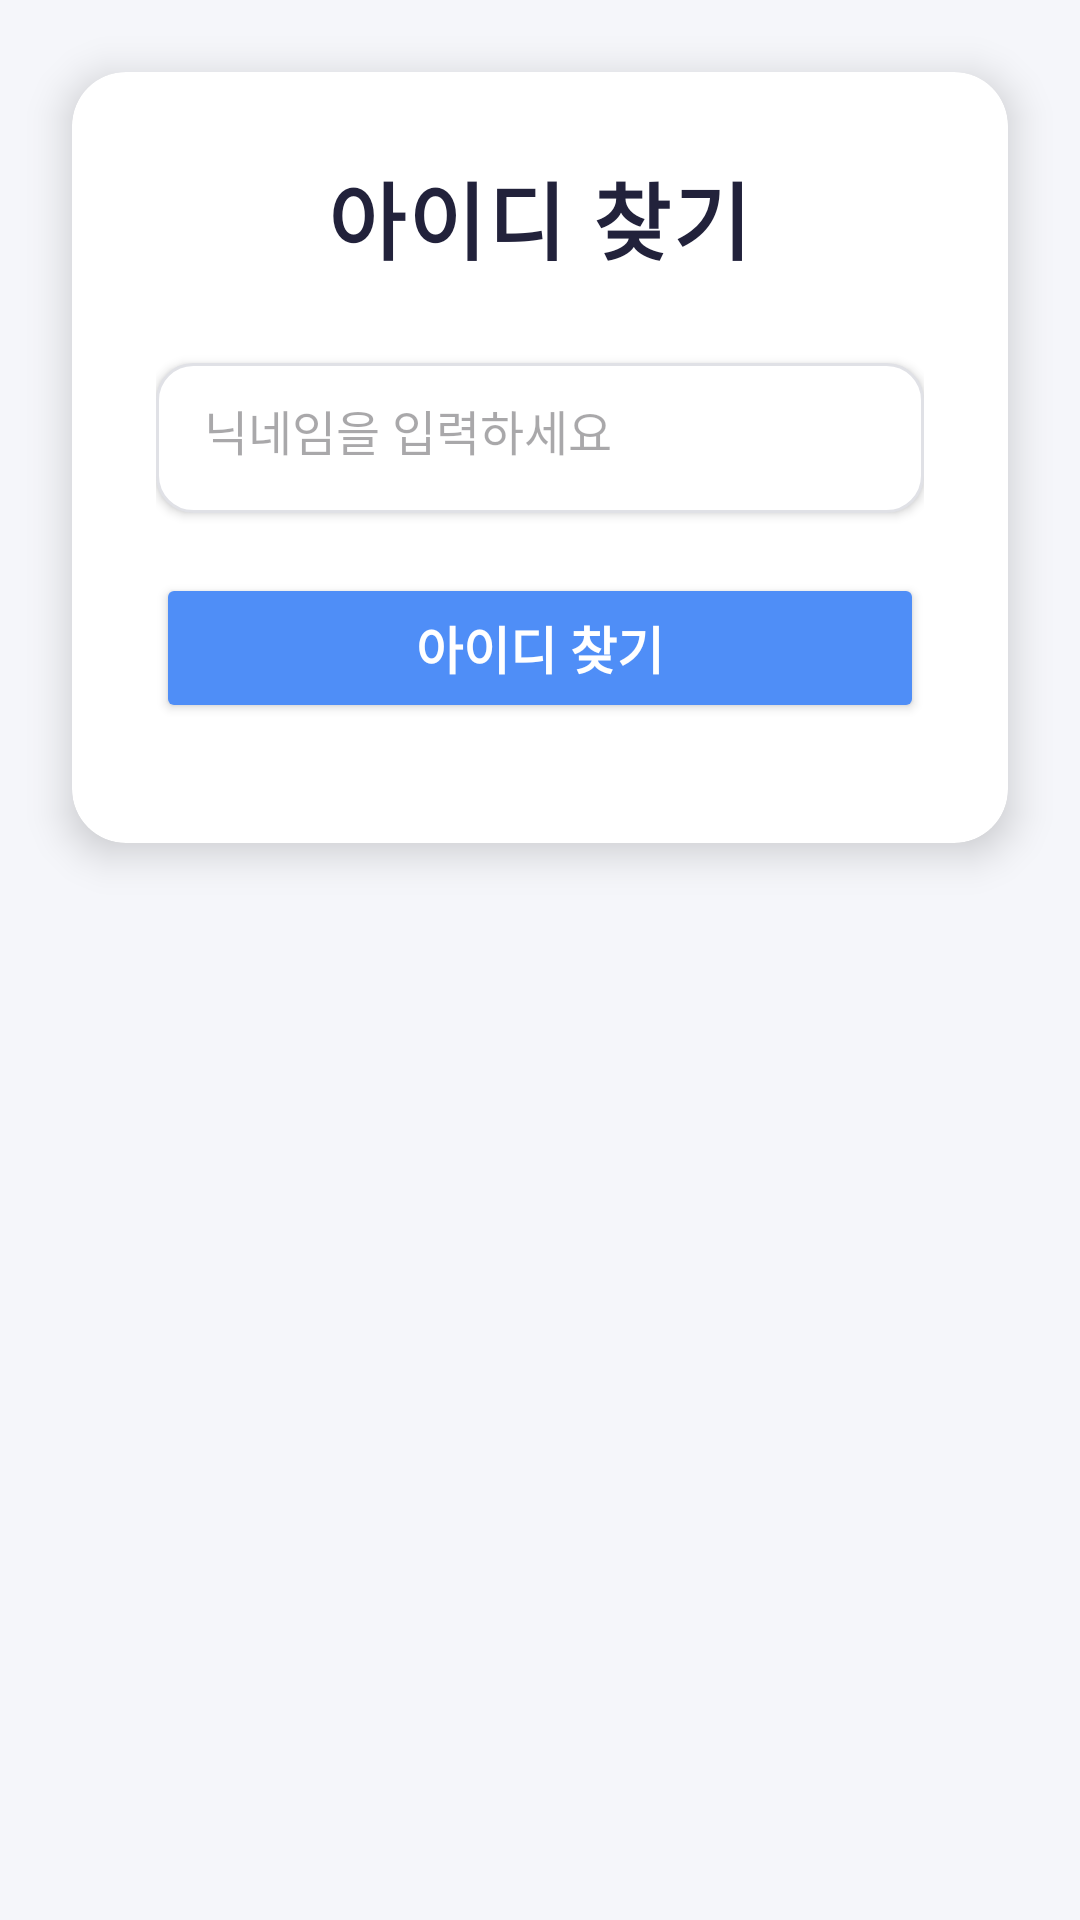

This screen was rendered from an Android layout file. Write that file and the resources it references.
<!-- AndroidManifest.xml: application theme Theme.UlmanaAlA -->
<!-- res/layout/activity_find_id.xml -->
<?xml version="1.0" encoding="utf-8"?>
<ScrollView xmlns:android="http://schemas.android.com/apk/res/android"
    xmlns:app="http://schemas.android.com/apk/res-auto"
    android:layout_width="match_parent"
    android:layout_height="match_parent"
    android:background="#F5F6FA">

    <androidx.cardview.widget.CardView
        android:layout_width="match_parent"
        android:layout_height="wrap_content"
        android:layout_margin="24dp"
        app:cardCornerRadius="18dp"
        app:cardElevation="8dp">

        <LinearLayout
            android:layout_width="match_parent"
            android:layout_height="wrap_content"
            android:orientation="vertical"
            android:gravity="center_horizontal"
            android:padding="28dp">

            <TextView
                android:layout_width="wrap_content"
                android:layout_height="wrap_content"
                android:text="아이디 찾기"
                android:textSize="28sp"
                android:textStyle="bold"
                android:textColor="#22223B"
                android:paddingBottom="28dp"
                android:letterSpacing="0.04"/>

            <EditText
                android:id="@+id/edtUsername"
                android:layout_width="match_parent"
                android:layout_height="50dp"
                android:hint="닉네임을 입력하세요"
                android:padding="16dp"
                android:background="@drawable/rounded_edittext"
                android:textColor="#22223B"
                android:textSize="16sp"
                android:drawableLeft="@drawable/ic_person"
                android:drawablePadding="12dp"
                android:elevation="2dp"
                android:layout_marginBottom="20dp"/>

            <Button
                android:id="@+id/btnFindId"
                android:layout_width="match_parent"
                android:layout_height="50dp"
                android:text="아이디 찾기"
                android:textSize="17sp"
                android:textStyle="bold"
                android:textColor="#FFF"
                android:backgroundTint="#4F8EF7"
                android:elevation="4dp"
                android:layout_marginBottom="12dp"/>

            <TextView
                android:id="@+id/tvResult"
                android:layout_width="match_parent"
                android:layout_height="wrap_content"
                android:text="이메일이 표시됩니다."
                android:textSize="16sp"
                android:textColor="#4F8EF7"
                android:gravity="center"
                android:background="@drawable/rounded_result_bg"
                android:padding="16dp"
                android:layout_marginTop="16dp"
                android:visibility="gone"/>
        </LinearLayout>
    </androidx.cardview.widget.CardView>
</ScrollView>
<!-- resources referenced by this layout -->
<resources>
  <!-- drawable rounded_edittext (drawable) -->
  <shape xmlns:android="http://schemas.android.com/apk/res/android">
      <solid android:color="#FFF"/>
      <corners android:radius="12dp"/>
      <stroke android:width="1dp" android:color="#E0E1E6"/>
  </shape>
  <!-- drawable rounded_result_bg (drawable) -->
  <shape xmlns:android="http://schemas.android.com/apk/res/android">
      <solid android:color="#EAF1FF"/>
      <corners android:radius="10dp"/>
  </shape>
  <style name="Theme.UlmanaAlA" parent="Base.Theme.UlmanaAlA" />
  <style name="Base.Theme.UlmanaAlA" parent="Theme.Material3.DayNight.NoActionBar">
      </style>
</resources>
